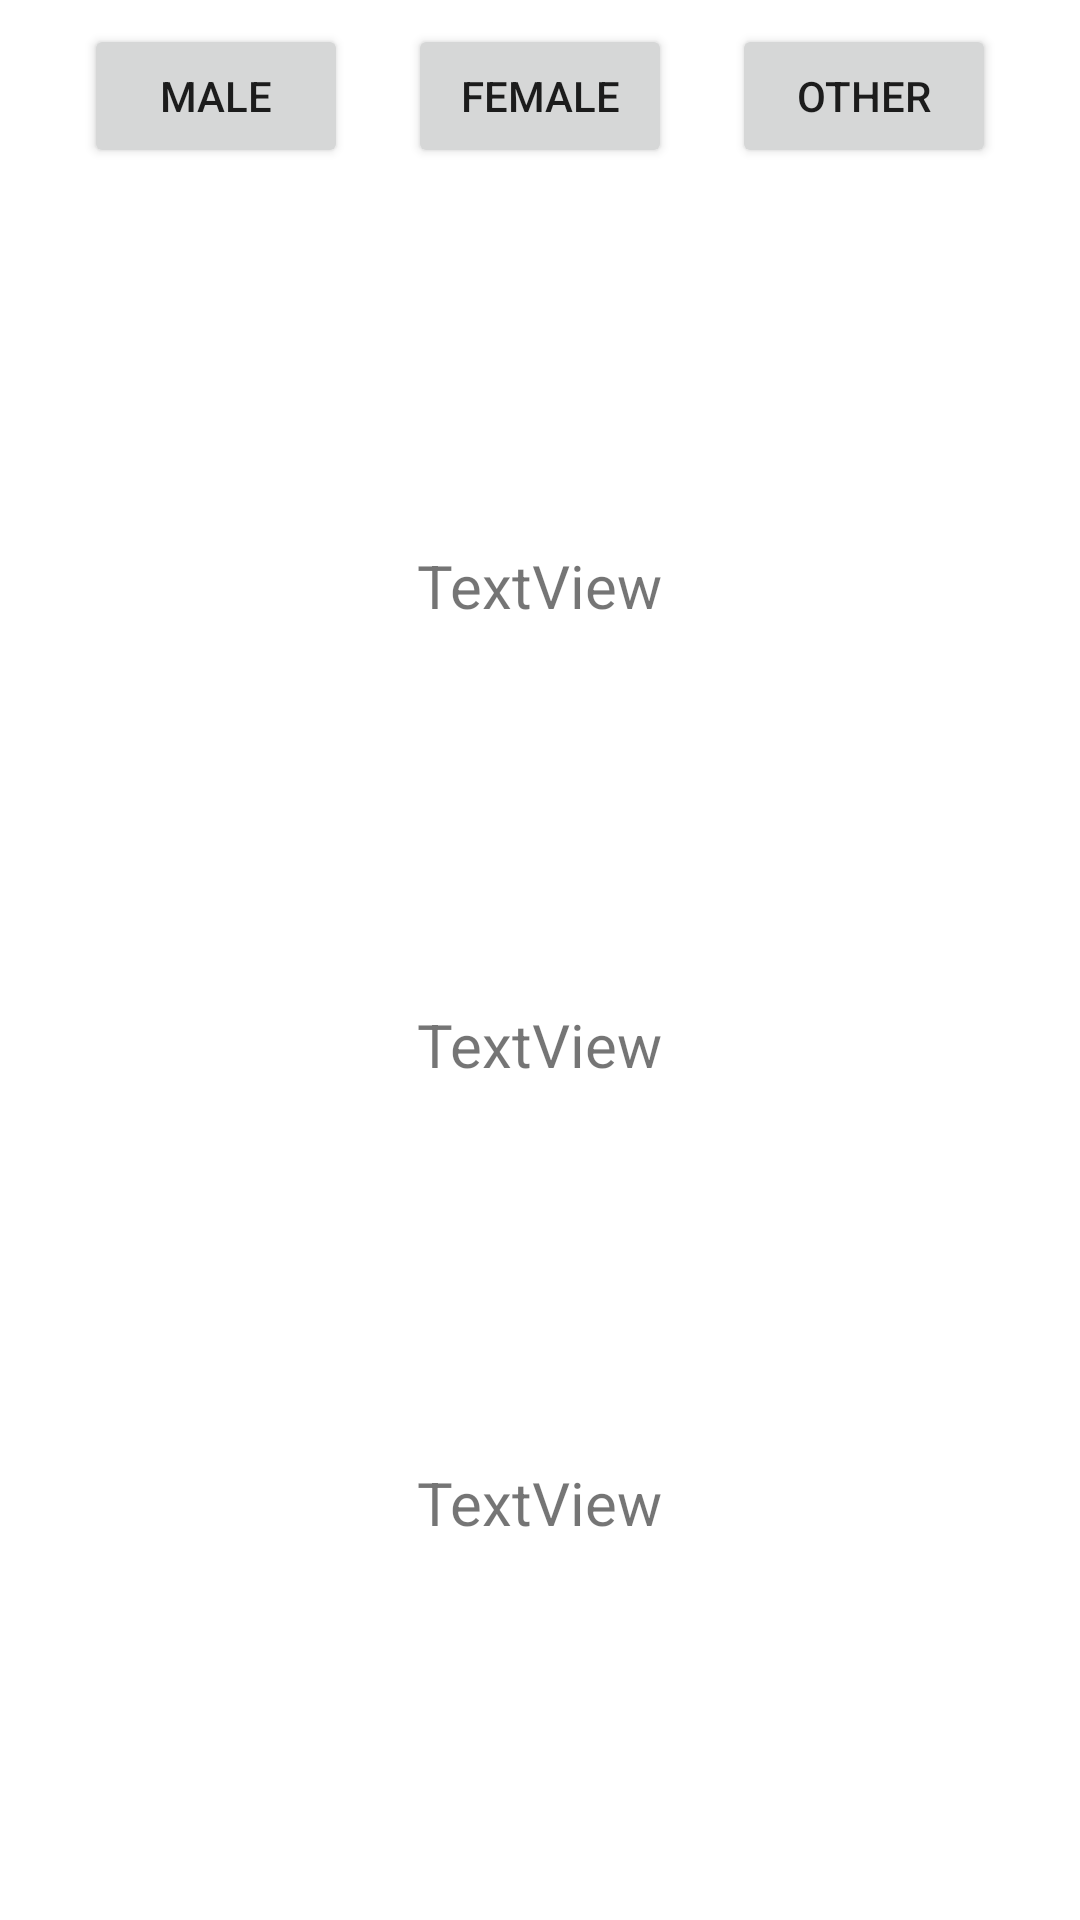

Here is an Android app screen rendered from its layout file. Give the layout XML and the strings, colors and styles it references.
<!-- AndroidManifest.xml: application theme Theme.MrCooperTask -->
<!-- res/layout/fragment_detail.xml -->
<?xml version="1.0" encoding="utf-8"?>
<androidx.constraintlayout.widget.ConstraintLayout xmlns:android="http://schemas.android.com/apk/res/android"
    xmlns:app="http://schemas.android.com/apk/res-auto"
    xmlns:tools="http://schemas.android.com/tools"
    android:layout_width="match_parent"
    android:layout_height="match_parent"
    tools:context=".presenter.view.DetailFragment">

    <Button
        android:id="@+id/button"
        android:layout_width="wrap_content"
        android:layout_height="wrap_content"
        android:layout_marginStart="8dp"
        android:layout_marginTop="8dp"
        android:text="Male"
        app:layout_constraintEnd_toStartOf="@+id/button2"
        app:layout_constraintHorizontal_bias="0.5"
        app:layout_constraintStart_toStartOf="parent"
        app:layout_constraintTop_toTopOf="parent" />

    <Button
        android:id="@+id/button2"
        android:layout_width="wrap_content"
        android:layout_height="wrap_content"
        android:layout_marginTop="8dp"
        android:text="Female"
        app:layout_constraintEnd_toStartOf="@+id/button3"
        app:layout_constraintHorizontal_bias="0.5"
        app:layout_constraintStart_toEndOf="@+id/button"
        app:layout_constraintTop_toTopOf="parent" />

    <Button
        android:id="@+id/button3"
        android:layout_width="wrap_content"
        android:layout_height="wrap_content"
        android:layout_marginTop="8dp"
        android:layout_marginEnd="8dp"
        android:text="other"
        app:layout_constraintEnd_toEndOf="parent"
        app:layout_constraintHorizontal_bias="0.5"
        app:layout_constraintStart_toEndOf="@+id/button2"
        app:layout_constraintTop_toTopOf="parent" />

    <TextView
        android:id="@+id/textView"
        android:layout_width="wrap_content"
        android:layout_height="wrap_content"
        android:text="TextView"
        android:textSize="20sp"
        app:layout_constraintBottom_toTopOf="@+id/textView2"
        app:layout_constraintEnd_toEndOf="parent"
        app:layout_constraintHorizontal_bias="0.5"
        app:layout_constraintStart_toStartOf="parent"
        app:layout_constraintTop_toBottomOf="@+id/button2" />

    <TextView
        android:id="@+id/textView2"
        android:layout_width="wrap_content"
        android:layout_height="wrap_content"
        android:text="TextView"
        android:textSize="20sp"
        app:layout_constraintBottom_toTopOf="@+id/textView3"
        app:layout_constraintEnd_toEndOf="parent"
        app:layout_constraintHorizontal_bias="0.5"
        app:layout_constraintStart_toStartOf="parent"
        app:layout_constraintTop_toBottomOf="@+id/textView" />

    <TextView
        android:id="@+id/textView3"
        android:layout_width="wrap_content"
        android:layout_height="wrap_content"
        android:text="TextView"
        android:textSize="20sp"
        app:layout_constraintBottom_toBottomOf="parent"
        app:layout_constraintEnd_toEndOf="parent"
        app:layout_constraintHorizontal_bias="0.5"
        app:layout_constraintStart_toStartOf="parent"
        app:layout_constraintTop_toBottomOf="@+id/textView2" />

    <ProgressBar
        android:id="@+id/progressBar"
        style="?android:attr/progressBarStyle"
        android:layout_width="wrap_content"
        android:layout_height="wrap_content"
        app:layout_constraintBottom_toBottomOf="parent"
        app:layout_constraintEnd_toEndOf="parent"
        app:layout_constraintStart_toStartOf="parent"
        app:layout_constraintTop_toTopOf="@+id/button2"
        android:visibility="gone"/>

</androidx.constraintlayout.widget.ConstraintLayout>
<!-- resources referenced by this layout -->
<resources>
  <style name="Theme.MrCooperTask" parent="Theme.MaterialComponents.DayNight.DarkActionBar">
          
          <item name="colorPrimary">@color/purple_500</item>
          <item name="colorPrimaryVariant">@color/purple_700</item>
          <item name="colorOnPrimary">@color/white</item>
          
          <item name="colorSecondary">@color/teal_200</item>
          <item name="colorSecondaryVariant">@color/teal_700</item>
          <item name="colorOnSecondary">@color/black</item>
          
          <item name="android:statusBarColor" tools:targetApi="l">?attr/colorPrimaryVariant</item>
          
      </style>
  <!-- not gathered from this repository: default colours our renderer supplied (Android Studio template values) -->
  <color name="purple_500">#FF6200EE</color>
  <color name="purple_700">#FF3700B3</color>
  <color name="teal_200">#FF03DAC5</color>
  <color name="teal_700">#FF018786</color>
  <color name="black">#FF000000</color>
  <color name="white">#FFFFFFFF</color>
</resources>
